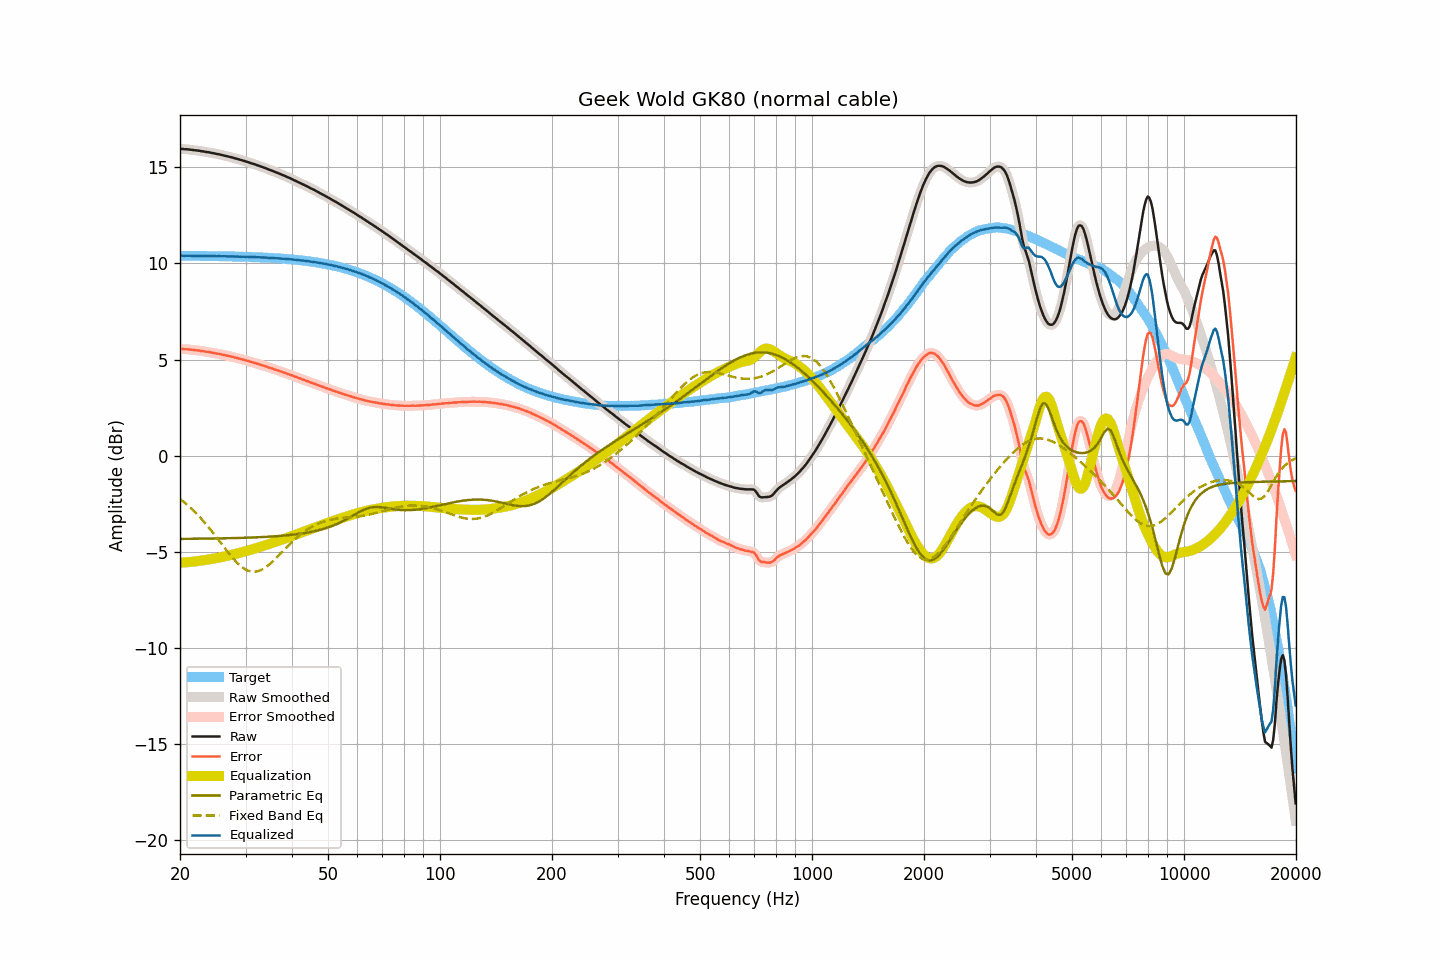

Source data for this figure (header and first rows):
frequency, raw, smoothed, error, error_smoothed, equalization, parametric_eq, fixed_band_eq, equalized_raw, equalized_smoothed, target
20.00, 15.96, 15.96, 5.56, 5.56, -5.56, -4.32, -2.24, 10.40, 10.40, 10.40
20.20, 15.96, 15.96, 5.56, 5.56, -5.56, -4.32, -2.31, 10.40, 10.40, 10.40
20.40, 15.95, 15.95, 5.55, 5.55, -5.55, -4.32, -2.38, 10.40, 10.40, 10.40
20.61, 15.94, 15.95, 5.54, 5.55, -5.55, -4.32, -2.45, 10.40, 10.40, 10.40
20.81, 15.94, 15.94, 5.54, 5.54, -5.54, -4.32, -2.52, 10.40, 10.40, 10.40
21.02, 15.93, 15.93, 5.53, 5.53, -5.53, -4.32, -2.59, 10.40, 10.40, 10.40
21.23, 15.92, 15.92, 5.52, 5.53, -5.52, -4.32, -2.66, 10.40, 10.40, 10.40
21.44, 15.91, 15.91, 5.52, 5.52, -5.52, -4.32, -2.74, 10.40, 10.40, 10.40
21.66, 15.90, 15.90, 5.51, 5.51, -5.51, -4.32, -2.82, 10.39, 10.39, 10.40
21.87, 15.89, 15.89, 5.50, 5.50, -5.50, -4.32, -2.90, 10.39, 10.39, 10.39
22.09, 15.88, 15.88, 5.49, 5.49, -5.49, -4.32, -2.99, 10.39, 10.40, 10.39
22.31, 15.87, 15.87, 5.48, 5.48, -5.48, -4.31, -3.07, 10.39, 10.39, 10.39
22.54, 15.86, 15.86, 5.47, 5.47, -5.47, -4.31, -3.16, 10.40, 10.39, 10.39
22.76, 15.84, 15.85, 5.45, 5.45, -5.45, -4.31, -3.25, 10.39, 10.39, 10.39
22.99, 15.83, 15.83, 5.44, 5.44, -5.44, -4.31, -3.35, 10.39, 10.39, 10.39
23.22, 15.82, 15.82, 5.43, 5.43, -5.43, -4.31, -3.44, 10.39, 10.39, 10.39
23.45, 15.80, 15.81, 5.41, 5.42, -5.42, -4.31, -3.54, 10.38, 10.39, 10.39
23.69, 15.79, 15.79, 5.40, 5.41, -5.40, -4.31, -3.64, 10.39, 10.39, 10.39
23.92, 15.78, 15.78, 5.40, 5.39, -5.39, -4.31, -3.74, 10.39, 10.39, 10.39
24.16, 15.76, 15.76, 5.38, 5.38, -5.38, -4.31, -3.84, 10.39, 10.39, 10.38
24.40, 15.74, 15.75, 5.36, 5.36, -5.36, -4.30, -3.95, 10.38, 10.38, 10.38
24.65, 15.73, 15.73, 5.35, 5.34, -5.35, -4.30, -4.05, 10.38, 10.38, 10.38
24.89, 15.71, 15.71, 5.33, 5.33, -5.33, -4.30, -4.16, 10.38, 10.38, 10.38
25.14, 15.69, 15.70, 5.31, 5.32, -5.32, -4.30, -4.27, 10.38, 10.38, 10.38
25.39, 15.68, 15.68, 5.30, 5.30, -5.30, -4.30, -4.38, 10.38, 10.38, 10.38
25.65, 15.66, 15.66, 5.28, 5.28, -5.28, -4.30, -4.49, 10.38, 10.38, 10.38
25.91, 15.64, 15.64, 5.27, 5.27, -5.27, -4.30, -4.60, 10.38, 10.38, 10.38
26.16, 15.62, 15.62, 5.25, 5.25, -5.25, -4.29, -4.71, 10.37, 10.37, 10.37
26.43, 15.60, 15.60, 5.23, 5.23, -5.23, -4.29, -4.82, 10.37, 10.37, 10.37
26.69, 15.58, 15.58, 5.21, 5.21, -5.21, -4.29, -4.92, 10.37, 10.37, 10.37
26.96, 15.56, 15.56, 5.19, 5.19, -5.19, -4.29, -5.03, 10.37, 10.37, 10.37
27.23, 15.54, 15.54, 5.17, 5.18, -5.17, -4.29, -5.13, 10.37, 10.37, 10.37
27.50, 15.52, 15.52, 5.16, 5.16, -5.15, -4.28, -5.24, 10.37, 10.37, 10.36
27.77, 15.50, 15.50, 5.14, 5.13, -5.13, -4.28, -5.33, 10.37, 10.36, 10.36
28.05, 15.47, 15.48, 5.11, 5.11, -5.11, -4.28, -5.43, 10.36, 10.36, 10.36
28.33, 15.45, 15.45, 5.09, 5.09, -5.09, -4.28, -5.52, 10.36, 10.36, 10.36
28.62, 15.43, 15.43, 5.08, 5.07, -5.07, -4.28, -5.60, 10.36, 10.36, 10.36
28.90, 15.40, 15.40, 5.05, 5.05, -5.05, -4.27, -5.68, 10.35, 10.35, 10.35
29.19, 15.38, 15.38, 5.03, 5.03, -5.03, -4.27, -5.75, 10.35, 10.35, 10.35
29.48, 15.35, 15.35, 5.00, 5.00, -5.01, -4.27, -5.81, 10.35, 10.35, 10.35
29.78, 15.33, 15.33, 4.98, 4.98, -4.98, -4.27, -5.87, 10.35, 10.35, 10.35
30.08, 15.30, 15.30, 4.96, 4.96, -4.96, -4.26, -5.92, 10.34, 10.35, 10.34
30.38, 15.28, 15.28, 4.94, 4.94, -4.94, -4.26, -5.96, 10.35, 10.34, 10.34
30.68, 15.25, 15.25, 4.91, 4.91, -4.91, -4.26, -5.99, 10.34, 10.34, 10.34
30.99, 15.22, 15.22, 4.89, 4.89, -4.89, -4.25, -6.02, 10.33, 10.34, 10.34
31.30, 15.19, 15.20, 4.86, 4.86, -4.86, -4.25, -6.03, 10.33, 10.33, 10.33
31.61, 15.17, 15.17, 4.84, 4.84, -4.84, -4.25, -6.03, 10.33, 10.33, 10.33
31.93, 15.14, 15.14, 4.82, 4.81, -4.81, -4.24, -6.02, 10.33, 10.33, 10.33
32.24, 15.11, 15.11, 4.79, 4.79, -4.79, -4.24, -6.01, 10.32, 10.32, 10.32
32.57, 15.08, 15.08, 4.76, 4.76, -4.76, -4.24, -5.99, 10.32, 10.32, 10.32
32.89, 15.05, 15.05, 4.74, 4.74, -4.74, -4.23, -5.96, 10.31, 10.32, 10.32
33.22, 15.02, 15.02, 4.71, 4.71, -4.71, -4.23, -5.92, 10.31, 10.31, 10.31
33.55, 14.99, 14.99, 4.68, 4.68, -4.68, -4.22, -5.87, 10.31, 10.31, 10.31
33.89, 14.96, 14.96, 4.66, 4.66, -4.66, -4.22, -5.82, 10.31, 10.31, 10.30
34.23, 14.93, 14.93, 4.63, 4.63, -4.63, -4.21, -5.76, 10.30, 10.30, 10.30
34.57, 14.89, 14.89, 4.60, 4.60, -4.60, -4.21, -5.69, 10.29, 10.29, 10.30
34.92, 14.86, 14.86, 4.57, 4.57, -4.57, -4.20, -5.62, 10.29, 10.29, 10.29
35.27, 14.83, 14.83, 4.55, 4.54, -4.54, -4.20, -5.55, 10.29, 10.29, 10.29
35.62, 14.80, 14.80, 4.52, 4.52, -4.52, -4.19, -5.47, 10.28, 10.28, 10.28
35.97, 14.76, 14.77, 4.48, 4.49, -4.49, -4.19, -5.39, 10.27, 10.28, 10.28
... 635 more rows
